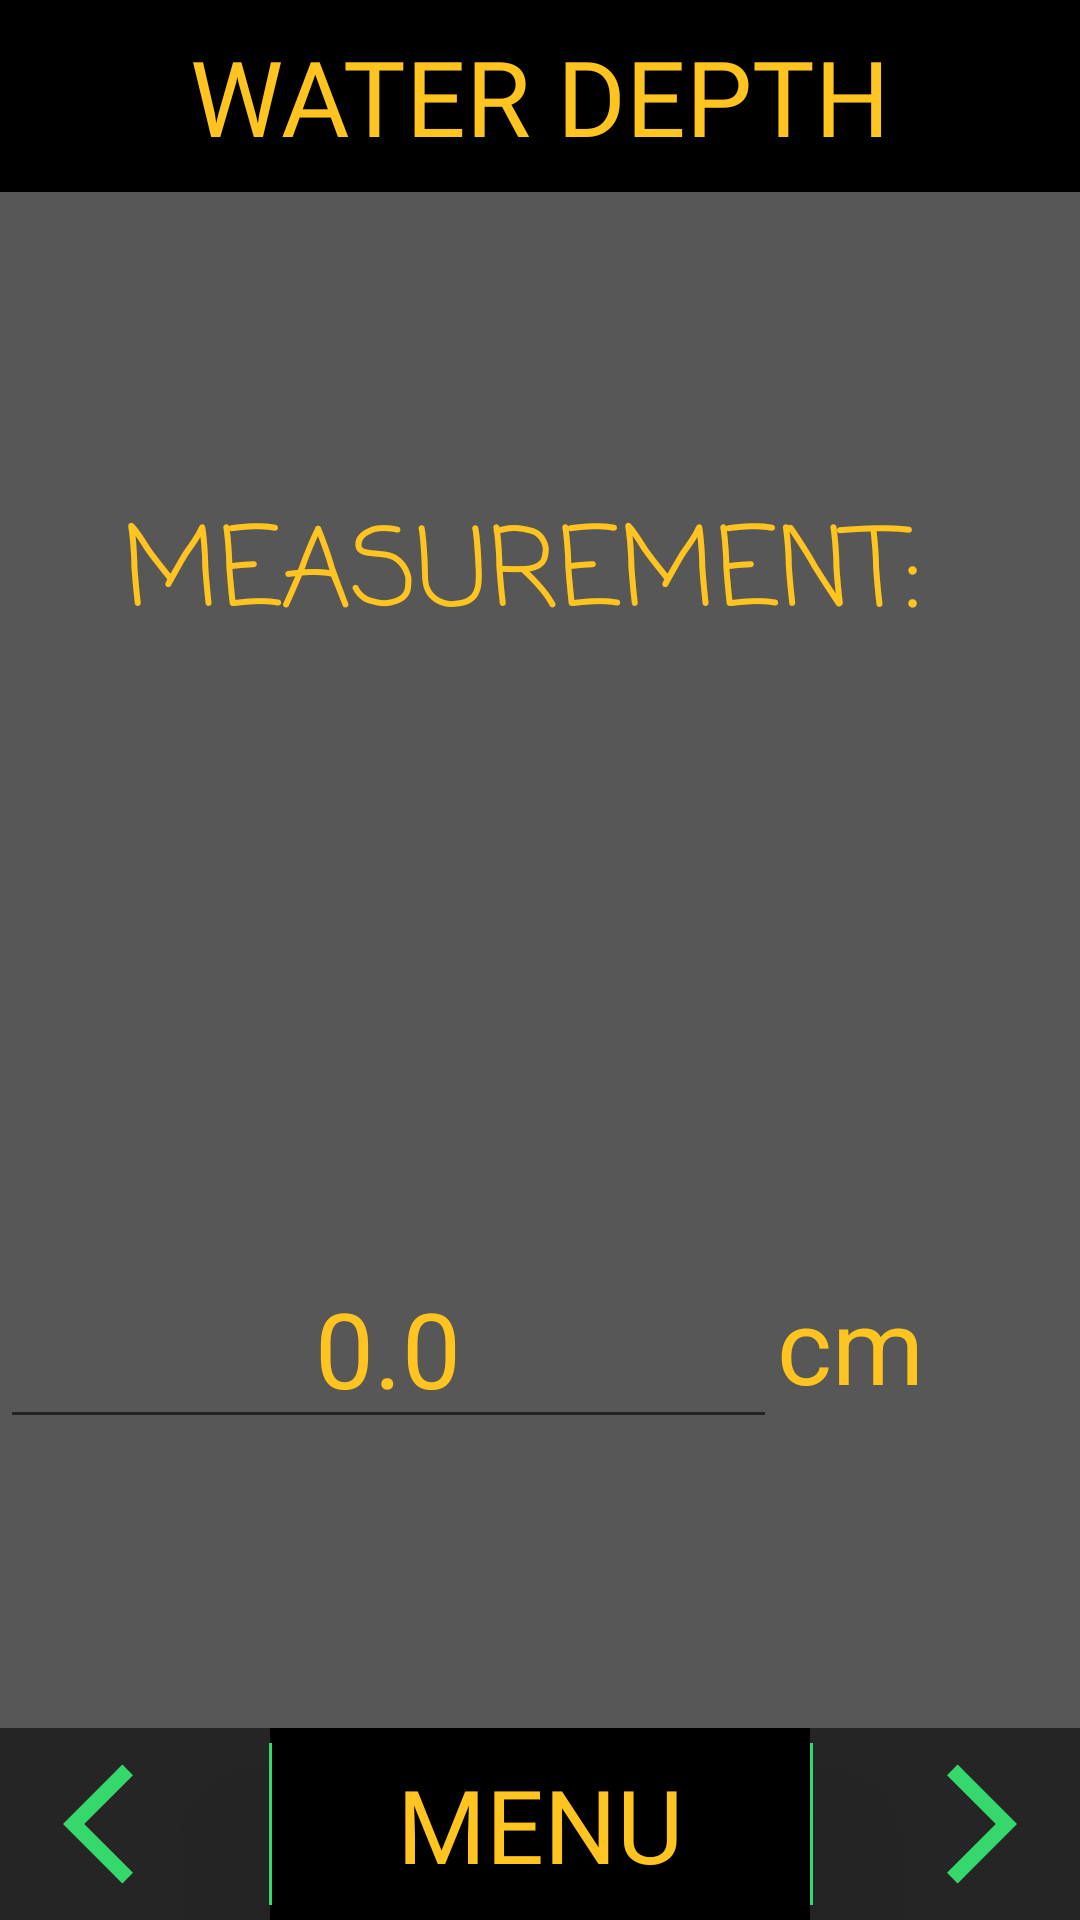

Write the Android layout XML for this screen, with the resource values it uses.
<!-- AndroidManifest.xml: application theme Theme.WaterSurveyApp -->
<!-- res/layout/water_depth.xml -->
<?xml version="1.0" encoding="utf-8"?>
<androidx.constraintlayout.widget.ConstraintLayout xmlns:android="http://schemas.android.com/apk/res/android"
    xmlns:app="http://schemas.android.com/apk/res-auto"
    xmlns:tools="http://schemas.android.com/tools"
    android:layout_width="match_parent"
    android:layout_height="match_parent"
    android:background="@drawable/riverbg5">

    <TextView
        android:id="@+id/textView23"
        android:layout_width="1dp"
        android:layout_height="0dp"
        android:layout_marginTop="5dp"
        android:layout_marginBottom="5dp"
        android:background="@color/finishGreen"
        android:elevation="25dp"
        app:layout_constraintBottom_toBottomOf="@+id/waterdep_home"
        app:layout_constraintEnd_toStartOf="@+id/estigl25"
        app:layout_constraintStart_toStartOf="@+id/estigl25"
        app:layout_constraintTop_toTopOf="@+id/estigl90" />

    <TextView
        android:id="@+id/textView24"
        android:layout_width="1dp"
        android:layout_height="0dp"
        android:layout_marginTop="5dp"
        android:layout_marginBottom="5dp"
        android:background="@color/finishGreen"
        android:elevation="25dp"
        app:layout_constraintBottom_toBottomOf="@+id/waterdep_home"
        app:layout_constraintStart_toStartOf="@+id/estigl75"
        app:layout_constraintTop_toTopOf="@+id/estigl90" />

    <androidx.constraintlayout.widget.Guideline
        android:id="@+id/estigl25"
        android:layout_width="wrap_content"
        android:layout_height="wrap_content"
        android:orientation="vertical"
        app:layout_constraintGuide_percent="0.25" />

    <androidx.constraintlayout.widget.Guideline
        android:id="@+id/estigl75"
        android:layout_width="wrap_content"
        android:layout_height="wrap_content"
        android:orientation="vertical"
        app:layout_constraintGuide_percent="0.75" />

    <androidx.constraintlayout.widget.Guideline
        android:id="@+id/estigl10"
        android:layout_width="wrap_content"
        android:layout_height="wrap_content"
        android:orientation="horizontal"
        app:layout_constraintGuide_percent="0.1" />

    <androidx.constraintlayout.widget.Guideline
        android:id="@+id/estigl90"
        android:layout_width="wrap_content"
        android:layout_height="wrap_content"
        android:orientation="horizontal"
        app:layout_constraintGuide_percent=".9" />


    <androidx.constraintlayout.widget.Guideline
        android:id="@+id/waterdepgl50"
        android:layout_width="wrap_content"
        android:layout_height="wrap_content"
        android:orientation="horizontal"
        app:layout_constraintGuide_percent="0.5" />


    <TextView
        android:id="@+id/waterdep_home"
        android:layout_width="0dp"
        android:layout_height="0dp"
        android:background="@color/black"
        android:fontFamily="@font/architects_daughter"
        android:gravity="center"
        android:text="Menu"
        android:textAlignment="center"
        android:textAllCaps="true"
        android:textColor="@color/gold"
        android:textSize="34sp"
        app:layout_constraintBottom_toBottomOf="parent"
        app:layout_constraintEnd_toStartOf="@+id/estigl75"
        app:layout_constraintStart_toStartOf="@+id/estigl25"
        app:layout_constraintTop_toTopOf="@+id/estigl90" />

    <ImageView
        android:id="@+id/waterdep_back"
        android:layout_width="0dp"
        android:layout_height="0dp"
        android:background="#DA000000"
        android:padding="8dp"
        app:layout_constraintBottom_toBottomOf="parent"
        app:layout_constraintEnd_toStartOf="@+id/estigl25"
        app:layout_constraintStart_toStartOf="parent"
        app:layout_constraintTop_toTopOf="@+id/estigl90"
        app:srcCompat="@drawable/baseline_arrow_back_ios_24" />

    <ImageView
        android:id="@+id/waterdep_next"
        android:layout_width="0dp"
        android:layout_height="0dp"
        android:background="#DA000000"
        android:padding="8dp"
        android:rotationX="0"
        android:rotationY="180"
        app:layout_constraintBottom_toBottomOf="parent"
        app:layout_constraintEnd_toEndOf="parent"
        app:layout_constraintStart_toStartOf="@+id/estigl75"
        app:layout_constraintTop_toTopOf="@+id/estigl90"
        app:srcCompat="@drawable/baseline_arrow_back_ios_24" />

    <TextView
        android:id="@+id/waterdepth_title"
        android:layout_width="match_parent"
        android:layout_height="0dp"
        android:background="@color/black"
        android:fontFamily="@font/architects_daughter"
        android:gravity="center"
        android:text="Water Depth"
        android:textAlignment="center"
        android:textAllCaps="true"
        android:textColor="@color/gold"
        android:textSize="35sp"
        app:layout_constraintBottom_toTopOf="@+id/estigl10"
        app:layout_constraintTop_toTopOf="parent" />

    <TextView
        android:id="@+id/waterdep_meas"
        android:layout_width="match_parent"
        android:layout_height="0dp"
        android:background="#A8000000"
        android:fontFamily="casual"
        android:gravity="center"
        android:padding="30dp"
        android:text="Measurement: "
        android:textAlignment="center"
        android:textAllCaps="true"
        android:textColor="@color/gold"
        android:textSize="30sp"
        app:autoSizeMaxTextSize="36sp"
        app:autoSizeTextType="uniform"
        app:layout_constraintBottom_toTopOf="@+id/waterdepgl50"
        app:layout_constraintEnd_toEndOf="parent"
        app:layout_constraintStart_toStartOf="parent"
        app:layout_constraintTop_toTopOf="@+id/estigl10" />

    <LinearLayout
        android:id="@+id/waterdep_measurement_layout"
        android:layout_width="match_parent"
        android:layout_height="0dp"
        android:background="#A8000000"
        android:orientation="horizontal"
        app:layout_constraintTop_toBottomOf="@+id/waterdep_meas"
        app:layout_constraintStart_toStartOf="parent"
        app:layout_constraintEnd_toEndOf="parent"
        app:layout_constraintBottom_toTopOf="@+id/estigl90">

        <EditText
            android:id="@+id/waterdep_measurement_edittext"
            android:layout_width="0dp"
            android:layout_height="wrap_content"
            android:layout_weight="2"
            android:inputType="numberDecimal"
            android:hint="0.0"
            android:layout_gravity="center"
            android:textAlignment="center"
            android:textColorHint="@color/gold"
            android:textColor="@color/gold"
            android:textSize="35sp" />

        <TextView
            android:id="@+id/waterdep_measurement_unit"
            android:layout_width="wrap_content"
            android:layout_height="wrap_content"
            android:layout_weight=".4"
            android:text="cm"
            android:layout_gravity="center"
            android:textColor="@color/gold"
            android:textSize="35sp" />
    </LinearLayout>

</androidx.constraintlayout.widget.ConstraintLayout>
<!-- resources referenced by this layout -->
<resources>
  <color name="black">#FF000000</color>
  <color name="finishGreen">#35D86D</color>
  <color name="gold">#FFC420</color>
  <!-- drawable baseline_arrow_back_ios_24 (drawable) -->
  <vector android:autoMirrored="true" android:height="24dp"
      android:tint="#35D86D" android:viewportHeight="24"
      android:viewportWidth="24" android:width="24dp" xmlns:android="http://schemas.android.com/apk/res/android">
      <path android:fillColor="@android:color/white" android:pathData="M11.67,3.87L9.9,2.1 0,12l9.9,9.9 1.77,-1.77L3.54,12z"/>
  </vector>
  <style name="Theme.WaterSurveyApp" parent="Theme.MaterialComponents.Light.NoActionBar">
  
          <item name="colorPrimary">@color/black</item>
          <item name="colorPrimaryVariant">@color/black</item>
          <item name="colorOnPrimary">@color/white</item>
          
          <item name="colorSecondary">@color/black</item>
          <item name="colorSecondaryVariant">@color/black</item>
          <item name="colorOnSecondary">@color/white</item>
          
          <item name="android:statusBarColor" tools:targetApi="l">?attr/colorPrimaryVariant</item>
          
      </style>
  <color name="white">#FFFFFFFF</color>
</resources>
